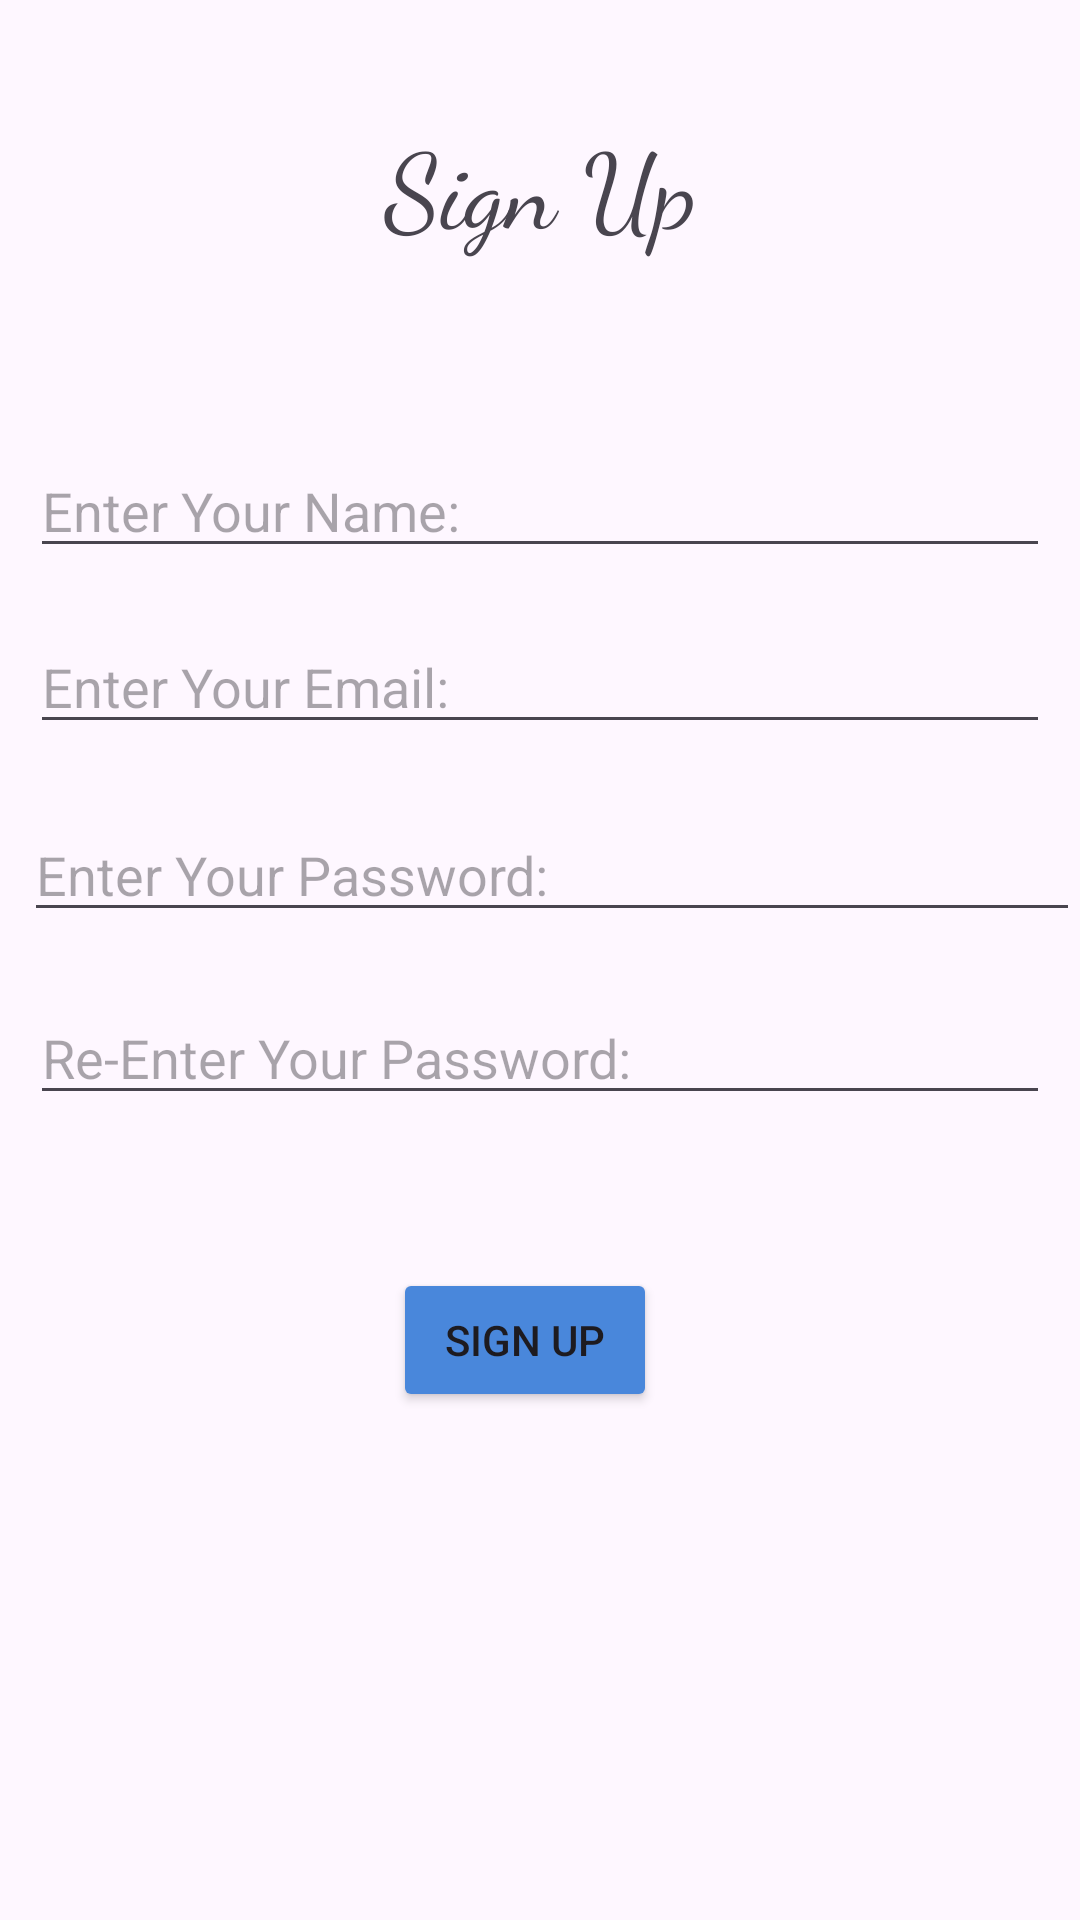

Reconstruct the res/layout file that produces this screen, plus the resources it refers to.
<!-- AndroidManifest.xml: application theme Theme.ClassCompanion -->
<!-- res/layout/activity_register.xml -->
<?xml version="1.0" encoding="utf-8"?>
<androidx.constraintlayout.widget.ConstraintLayout xmlns:android="http://schemas.android.com/apk/res/android"
    xmlns:app="http://schemas.android.com/apk/res-auto"
    xmlns:tools="http://schemas.android.com/tools"
    android:id="@+id/main"
    android:layout_width="match_parent"
    android:layout_height="match_parent"
    tools:context=".login.Login">

    <TextView
        android:id="@+id/textView"
        android:layout_width="wrap_content"
        android:layout_height="wrap_content"
        android:fontFamily="cursive"
        android:gravity="center"
        android:text="Sign Up"
        android:textSize="35dp"
        app:layout_constraintBottom_toBottomOf="parent"
        app:layout_constraintEnd_toEndOf="parent"
        app:layout_constraintStart_toStartOf="parent"
        app:layout_constraintTop_toTopOf="parent"
        app:layout_constraintVertical_bias="0.063" />


    <EditText
        android:id="@+id/edtUserName"
        android:layout_width="match_parent"
        android:layout_height="wrap_content"
        android:layout_marginStart="10dp"
        android:layout_marginEnd="10dp"
        android:hint="Enter Your Name:"
        app:layout_constraintBottom_toBottomOf="parent"
        app:layout_constraintEnd_toEndOf="parent"
        app:layout_constraintStart_toStartOf="parent"
        app:layout_constraintTop_toTopOf="parent"
        app:layout_constraintVertical_bias="0.247" />

    <EditText
        android:id="@+id/edtUserEmail"
        android:layout_width="match_parent"
        android:layout_height="wrap_content"
        android:layout_marginStart="10dp"
        android:layout_marginEnd="10dp"
        android:hint="Enter Your Email:"
        app:layout_constraintBottom_toBottomOf="parent"
        app:layout_constraintEnd_toEndOf="parent"
        app:layout_constraintHorizontal_bias="1.0"
        app:layout_constraintStart_toStartOf="parent"
        app:layout_constraintTop_toTopOf="parent"
        app:layout_constraintVertical_bias="0.345" />

    <EditText
        android:id="@+id/edtUserPassword"
        android:layout_width="match_parent"
        android:layout_height="wrap_content"
        android:layout_marginStart="8dp"
        android:hint="Enter Your Password:"
        app:layout_constraintBottom_toBottomOf="parent"
        app:layout_constraintStart_toStartOf="parent"
        app:layout_constraintTop_toTopOf="parent"
        app:layout_constraintVertical_bias="0.45" />

    <EditText
        android:id="@+id/edtUserRePassword"
        android:layout_width="match_parent"
        android:layout_height="wrap_content"
        android:hint="Re-Enter Your Password:"
        app:layout_constraintBottom_toBottomOf="parent"
        app:layout_constraintEnd_toEndOf="parent"
        app:layout_constraintStart_toStartOf="parent"
        app:layout_constraintTop_toTopOf="parent"
        app:layout_constraintVertical_bias="0.552"
        android:layout_marginStart="10dp"
        android:layout_marginEnd="10dp"
        />

    <Button
        android:id="@+id/btnSignup"
        android:layout_width="wrap_content"
        android:layout_height="wrap_content"
        android:text="Sign Up"
        android:backgroundTint="#4987DB"
        app:layout_constraintBottom_toBottomOf="parent"
        app:layout_constraintEnd_toEndOf="parent"
        app:layout_constraintHorizontal_bias="0.482"
        app:layout_constraintStart_toStartOf="parent"
        app:layout_constraintTop_toTopOf="parent"
        app:layout_constraintVertical_bias="0.714" />


</androidx.constraintlayout.widget.ConstraintLayout>
<!-- resources referenced by this layout -->
<resources>
  <style name="Theme.ClassCompanion" parent="Base.Theme.ClassCompanion" />
  <style name="Base.Theme.ClassCompanion" parent="Theme.Material3.DayNight.NoActionBar">
          
          
      </style>
</resources>
